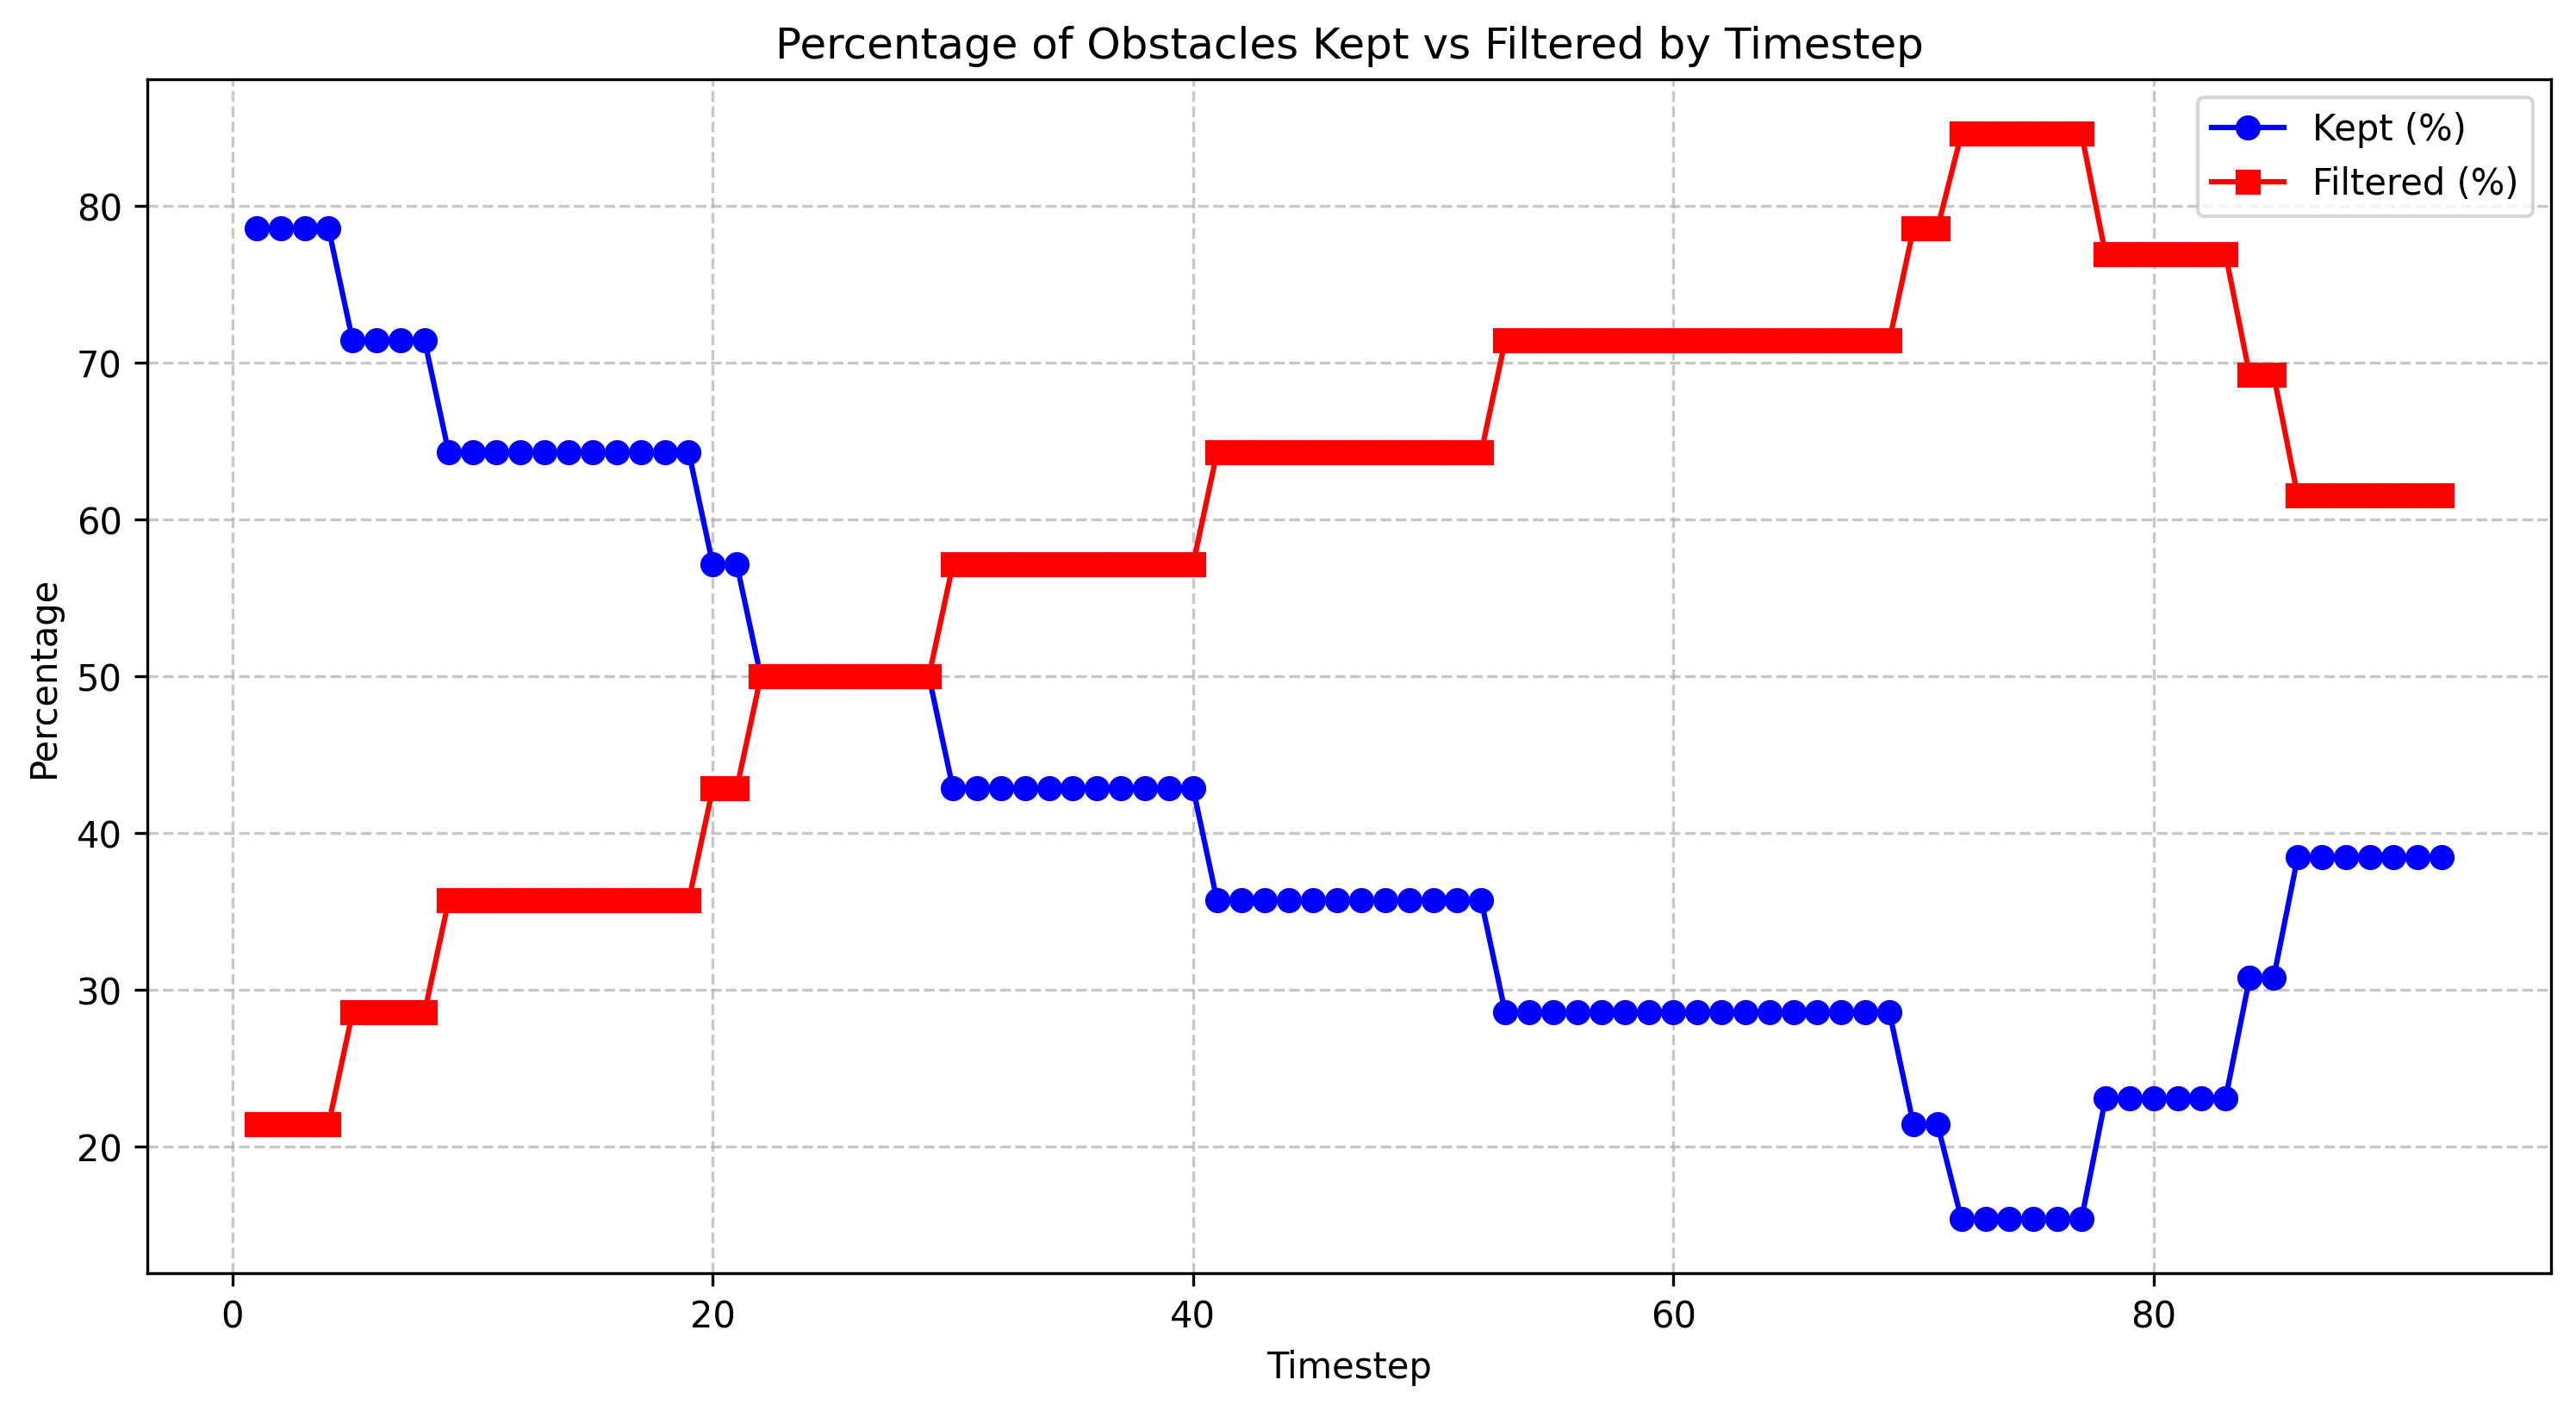

Source data for this figure (header and first rows):
timestep, total_count, filtered_count, filtered_percentage, kept_percentage
1.0, 14, 3, 21.43, 78.57
2.0, 14, 3, 21.43, 78.57
3.0, 14, 3, 21.43, 78.57
4.0, 14, 3, 21.43, 78.57
5.0, 14, 4, 28.57, 71.43
6.0, 14, 4, 28.57, 71.43
7.0, 14, 4, 28.57, 71.43
8.0, 14, 4, 28.57, 71.43
9.0, 14, 5, 35.71, 64.29
10.0, 14, 5, 35.71, 64.29
11.0, 14, 5, 35.71, 64.29
12.0, 14, 5, 35.71, 64.29
13.0, 14, 5, 35.71, 64.29
14.0, 14, 5, 35.71, 64.29
15.0, 14, 5, 35.71, 64.29
16.0, 14, 5, 35.71, 64.29
17.0, 14, 5, 35.71, 64.29
18.0, 14, 5, 35.71, 64.29
19.0, 14, 5, 35.71, 64.29
20.0, 14, 6, 42.86, 57.14
21.0, 14, 6, 42.86, 57.14
22.0, 14, 7, 50.0, 50.0
23.0, 14, 7, 50.0, 50.0
24.0, 14, 7, 50.0, 50.0
25.0, 14, 7, 50.0, 50.0
26.0, 14, 7, 50.0, 50.0
27.0, 14, 7, 50.0, 50.0
28.0, 14, 7, 50.0, 50.0
29.0, 14, 7, 50.0, 50.0
30.0, 14, 8, 57.14, 42.86
31.0, 14, 8, 57.14, 42.86
32.0, 14, 8, 57.14, 42.86
33.0, 14, 8, 57.14, 42.86
34.0, 14, 8, 57.14, 42.86
35.0, 14, 8, 57.14, 42.86
36.0, 14, 8, 57.14, 42.86
37.0, 14, 8, 57.14, 42.86
38.0, 14, 8, 57.14, 42.86
39.0, 14, 8, 57.14, 42.86
40.0, 14, 8, 57.14, 42.86
41.0, 14, 9, 64.29, 35.71
42.0, 14, 9, 64.29, 35.71
43.0, 14, 9, 64.29, 35.71
44.0, 14, 9, 64.29, 35.71
45.0, 14, 9, 64.29, 35.71
46.0, 14, 9, 64.29, 35.71
47.0, 14, 9, 64.29, 35.71
48.0, 14, 9, 64.29, 35.71
49.0, 14, 9, 64.29, 35.71
50.0, 14, 9, 64.29, 35.71
51.0, 14, 9, 64.29, 35.71
52.0, 14, 9, 64.29, 35.71
53.0, 14, 10, 71.43, 28.57
54.0, 14, 10, 71.43, 28.57
55.0, 14, 10, 71.43, 28.57
56.0, 14, 10, 71.43, 28.57
57.0, 14, 10, 71.43, 28.57
58.0, 14, 10, 71.43, 28.57
59.0, 14, 10, 71.43, 28.57
60.0, 14, 10, 71.43, 28.57
... 32 more rows
